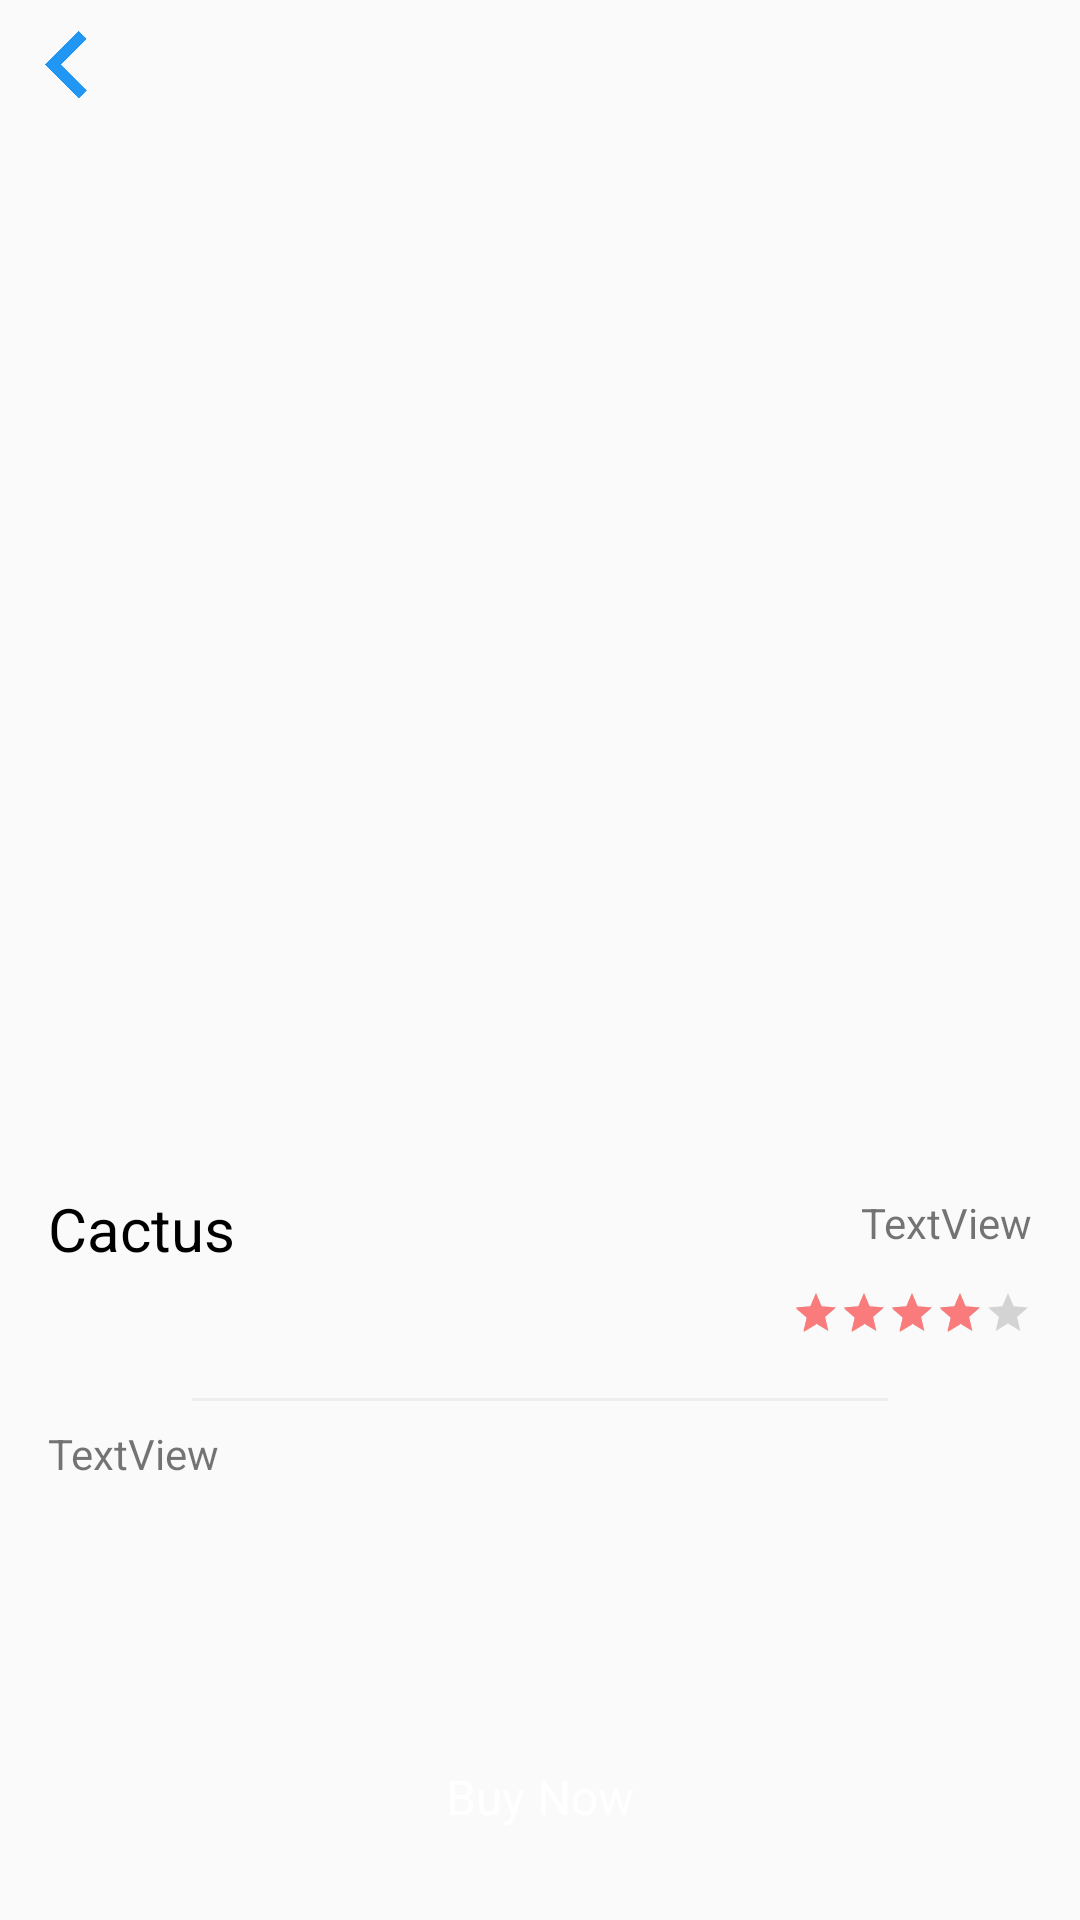

The Android layout XML behind this screen, and the referenced resources:
<!-- AndroidManifest.xml: activity theme AppTheme.NoActionBar.NoStatusBar -->
<!-- res/layout/activity_product_detail.xml -->
<?xml version="1.0" encoding="utf-8"?>
<android.support.constraint.ConstraintLayout
        xmlns:android="http://schemas.android.com/apk/res/android"
        xmlns:tools="http://schemas.android.com/tools"
        xmlns:app="http://schemas.android.com/apk/res-auto"
        android:layout_width="match_parent"
        android:layout_height="match_parent"
        tools:context=".activities.ProductDetailActivity">

    <android.support.v7.widget.AppCompatImageView
            android:id="@+id/ivActivityProductDetailImage"
            android:layout_width="match_parent"
            android:layout_height="380dp"
            android:scaleType="centerCrop"
            app:layout_constraintStart_toStartOf="parent"
            app:layout_constraintEnd_toEndOf="parent"
            app:layout_constraintTop_toTopOf="parent" />

    <android.support.v7.widget.AppCompatImageView
            android:id="@+id/ivActivityProductDetailBack"
            android:layout_width="45dp"
            android:layout_height="45dp"
            app:srcCompat="@drawable/ic_keyboard_arrow_left"
            app:layout_constraintStart_toStartOf="parent"
            app:layout_constraintTop_toTopOf="parent"/>

    <TextView
            android:id="@+id/tvActivityProductDetailName"
            android:text="Cactus"
            android:textSize="@dimen/text_regular_3x"
            android:textColor="#000000"
            android:layout_width="wrap_content"
            android:layout_height="wrap_content"
            app:layout_constraintStart_toStartOf="parent"
            android:layout_marginStart="16dp"
            android:layout_marginTop="16dp"
            app:layout_constraintTop_toBottomOf="@+id/ivActivityProductDetailImage"/>
    <TextView
            android:layout_width="wrap_content"
            android:layout_height="wrap_content"
            android:id="@+id/tvActivityProductDetailPrice"
            app:layout_constraintStart_toStartOf="parent"
            android:layout_marginStart="16dp"
            android:layout_marginTop="8dp"
            app:layout_constraintTop_toBottomOf="@+id/tvActivityProductDetailName"/>
    <TextView
            android:text="TextView"
            android:layout_width="wrap_content"
            android:layout_height="wrap_content"
            android:id="@+id/tvActivityProductDetailSeller" android:layout_marginTop="18dp"
            app:layout_constraintTop_toBottomOf="@+id/ivActivityProductDetailImage" app:layout_constraintEnd_toEndOf="parent"
            android:layout_marginEnd="16dp"/>
    <RatingBar
            android:layout_width="wrap_content"
            android:layout_height="wrap_content"
            android:id="@+id/ratingBar"
            android:numStars="5"
            style="?android:attr/ratingBarStyleSmall"
            android:rating="4"
            android:layout_marginEnd="16dp" app:layout_constraintEnd_toEndOf="parent"
            app:layout_constraintTop_toBottomOf="@+id/tvActivityProductDetailSeller" android:layout_marginTop="8dp"
            app:layout_constraintBottom_toBottomOf="@+id/tvActivityProductDetailPrice"/>

    <View android:layout_width="match_parent" android:layout_height="1dp"
          android:background="#EEEEEE"
          app:layout_constraintTop_toBottomOf="@+id/tvActivityProductDetailPrice" app:layout_constraintStart_toStartOf="parent"
          app:layout_constraintEnd_toEndOf="parent" android:layout_marginEnd="64dp" android:layout_marginStart="64dp"
          android:layout_marginTop="16dp" android:id="@+id/view"/>

    <TextView
            android:id="@+id/tvActivityProductDetailDescription"
            android:text="TextView"
            android:layout_width="0dp"
            android:layout_height="0dp"
            android:scrollbars="vertical"
            app:layout_constraintStart_toStartOf="parent"
            android:layout_marginStart="16dp" app:layout_constraintEnd_toEndOf="parent"
            android:layout_marginEnd="16dp" tools:text="This is a text view."
            app:layout_constraintHorizontal_bias="0.0" android:layout_marginTop="8dp"
            app:layout_constraintTop_toBottomOf="@+id/view" android:layout_marginBottom="8dp"
            app:layout_constraintBottom_toTopOf="@+id/btnActivityProductDetailBuy"/>
    <Button
            android:text="Buy Now"
            android:layout_width="0dp"
            android:layout_height="50dp"
            android:id="@+id/btnActivityProductDetailBuy"
            style="@style/ButtonStyle1"
            app:layout_constraintBottom_toBottomOf="parent" android:layout_marginBottom="16dp"
            app:layout_constraintStart_toStartOf="parent" android:layout_marginStart="16dp"
            app:layout_constraintEnd_toEndOf="parent" android:layout_marginEnd="16dp"
    />

</android.support.constraint.ConstraintLayout>
<!-- resources referenced by this layout -->
<resources>
  <dimen name="text_regular_3x">20sp</dimen>
  <!-- drawable ic_keyboard_arrow_left (drawable) -->
  <vector android:height="24dp" android:tint="#2196F3"
      android:viewportHeight="24.0" android:viewportWidth="24.0"
      android:width="24dp" xmlns:android="http://schemas.android.com/apk/res/android">
      <path android:fillColor="#FF000000" android:pathData="M15.41,16.09l-4.58,-4.59 4.58,-4.59L14,5.5l-6,6 6,6z"/>
  </vector>
  <style name="ButtonStyle1" parent="Widget.MaterialComponents.Button">
          <item name="android:textSize">@dimen/text_regular_2x</item>
          <item name="android:textColor">@color/full_white</item>
          <item name="android:paddingStart">@dimen/margin_xxlarge</item>
          <item name="android:paddingEnd">@dimen/margin_xxlarge</item>
          <item name="backgroundTint">@color/colorPrimary</item>
      </style>
  <style name="AppTheme.NoActionBar.NoStatusBar">
          <item name="android:windowDisablePreview">true</item>
          <item name="android:windowFullscreen">true</item>
      </style>
  <dimen name="text_regular_2x">16sp</dimen>
  <color name="full_white">#FFFFFF</color>
  <dimen name="margin_xxlarge">48dp</dimen>
  <color name="colorPrimary">#668AE4</color>
</resources>
